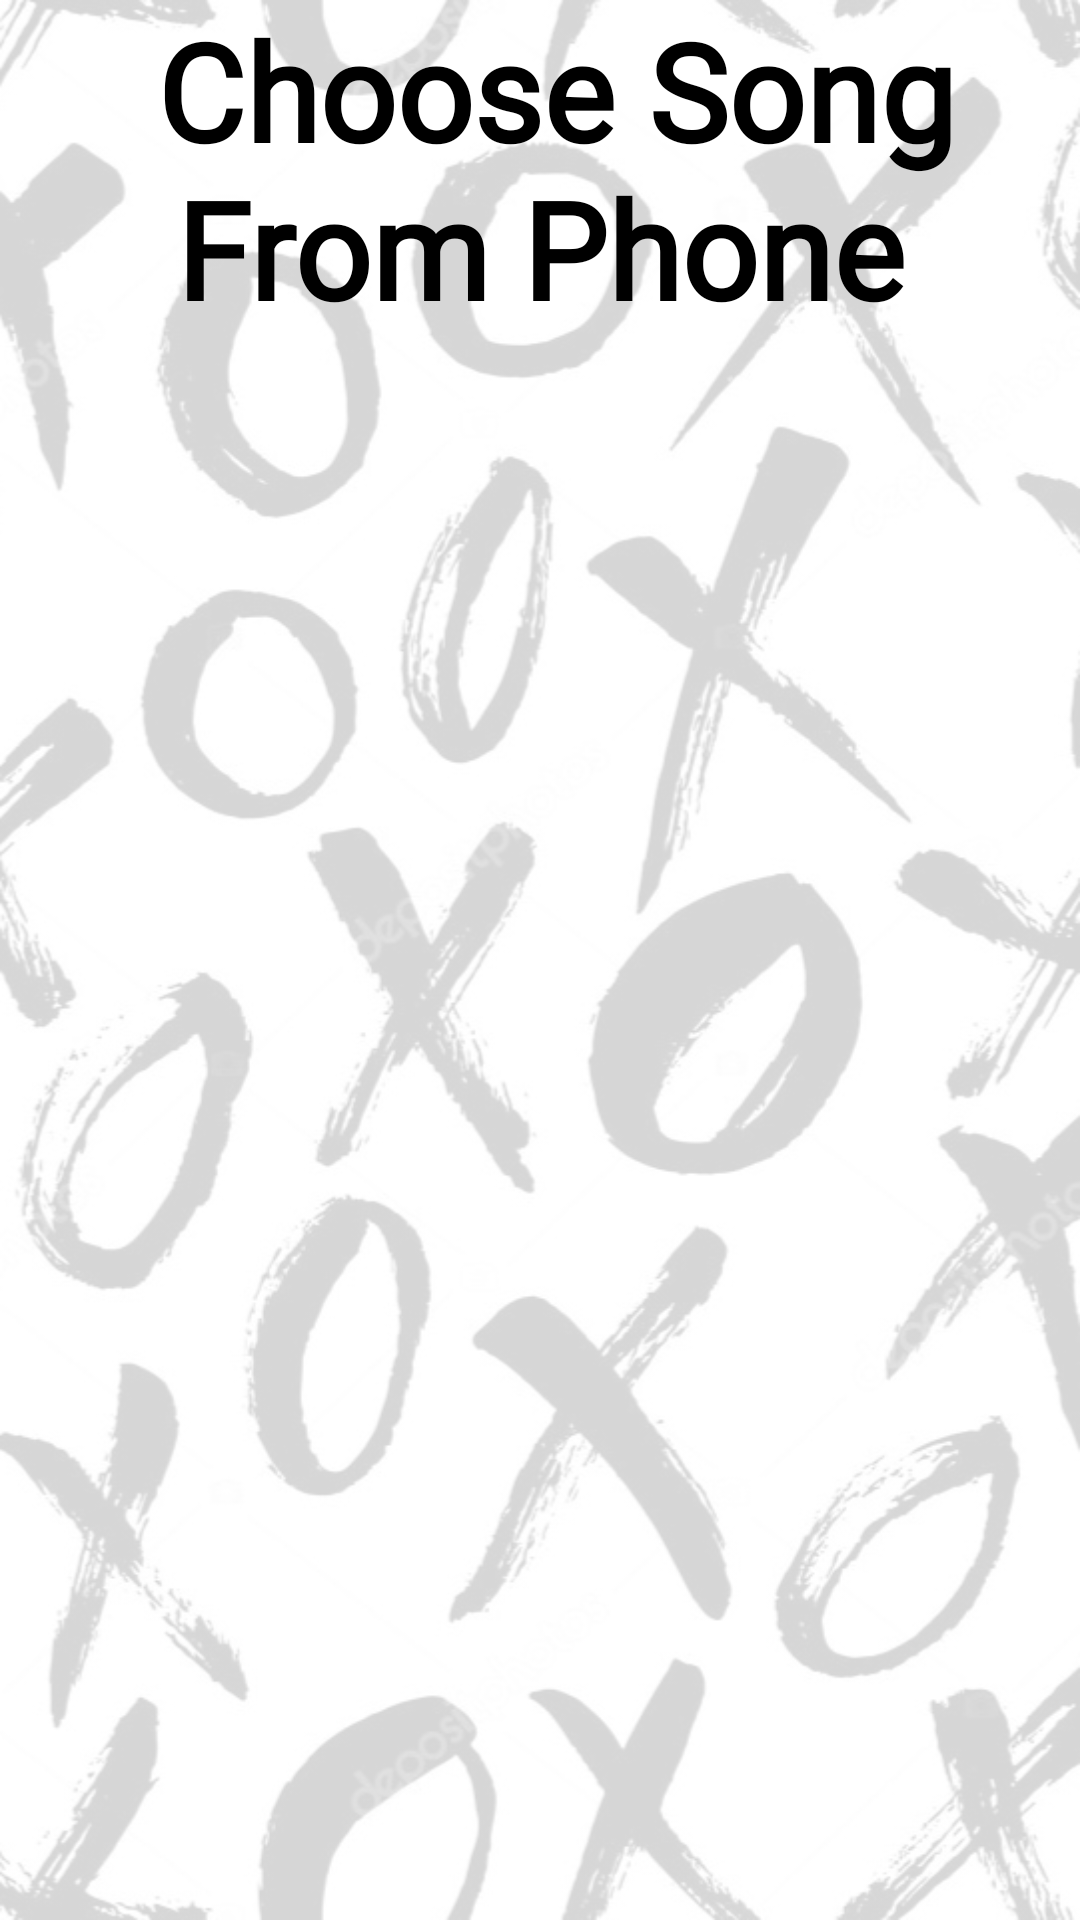

Write the Android layout XML for this screen, with the resource values it uses.
<!-- AndroidManifest.xml: application theme Theme.UltimateTictactoe -->
<!-- res/layout/activity_music_list.xml -->
<?xml version="1.0" encoding="utf-8"?>
<LinearLayout
    xmlns:android="http://schemas.android.com/apk/res/android"
    xmlns:tools="http://schemas.android.com/tools"
    android:id="@+id/activity_setting"
    android:layout_width="match_parent"
    android:layout_height="match_parent"
    android:background="@drawable/bg_image"
    tools:context=".Music.MusicListActivity">

    <TableLayout
        android:layout_width="match_parent"
        android:layout_height="match_parent"
        android:layout_weight="0.00"
        android:layoutDirection="ltr">

        <TableRow
            android:layout_width="match_parent"
            android:layout_height="match_parent">

            <TextView
                android:layout_width="wrap_content"
                android:layout_height="wrap_content"
                android:layout_weight="0.00"
                android:fontFamily="@font/assistant_bold"
                android:gravity="center_horizontal"
                android:text=" Choose Song From Phone"
                android:textColor="@color/black"
                android:textSize="45sp"
                android:textStyle="normal|bold" />
        </TableRow>

        <TableRow
            android:layout_width="match_parent"
            android:layout_height="match_parent">

            <ListView
                android:id="@+id/lvSongs"
                android:layout_width="match_parent"
                android:layout_height="match_parent" />
        </TableRow>

    </TableLayout>

</LinearLayout>
<!-- resources referenced by this layout -->
<resources>
  <color name="black">#FF000000</color>
  <!-- drawable bg_image: png bitmap (drawable, 245892 bytes) -->
  <style name="Theme.UltimateTictactoe" parent="Theme.MaterialComponents.Light.DarkActionBar">
          
          <item name="colorPrimary">@color/blue</item>
          <item name="colorPrimaryVariant">@color/purple_700</item>
          <item name="colorOnPrimary">@color/white</item>
          
          <item name="colorSecondary">@color/teal_200</item>
          <item name="colorSecondaryVariant">@color/teal_700</item>
          <item name="colorOnSecondary">@color/black</item>
          
          <item name="android:statusBarColor">@color/blue</item>.
          
  
      </style>
  <color name="purple_700">#FF3700B3</color>
  <color name="white">#FFFFFFFF</color>
  <color name="teal_200">#FF03DAC5</color>
  <color name="teal_700">#FF018786</color>
</resources>
